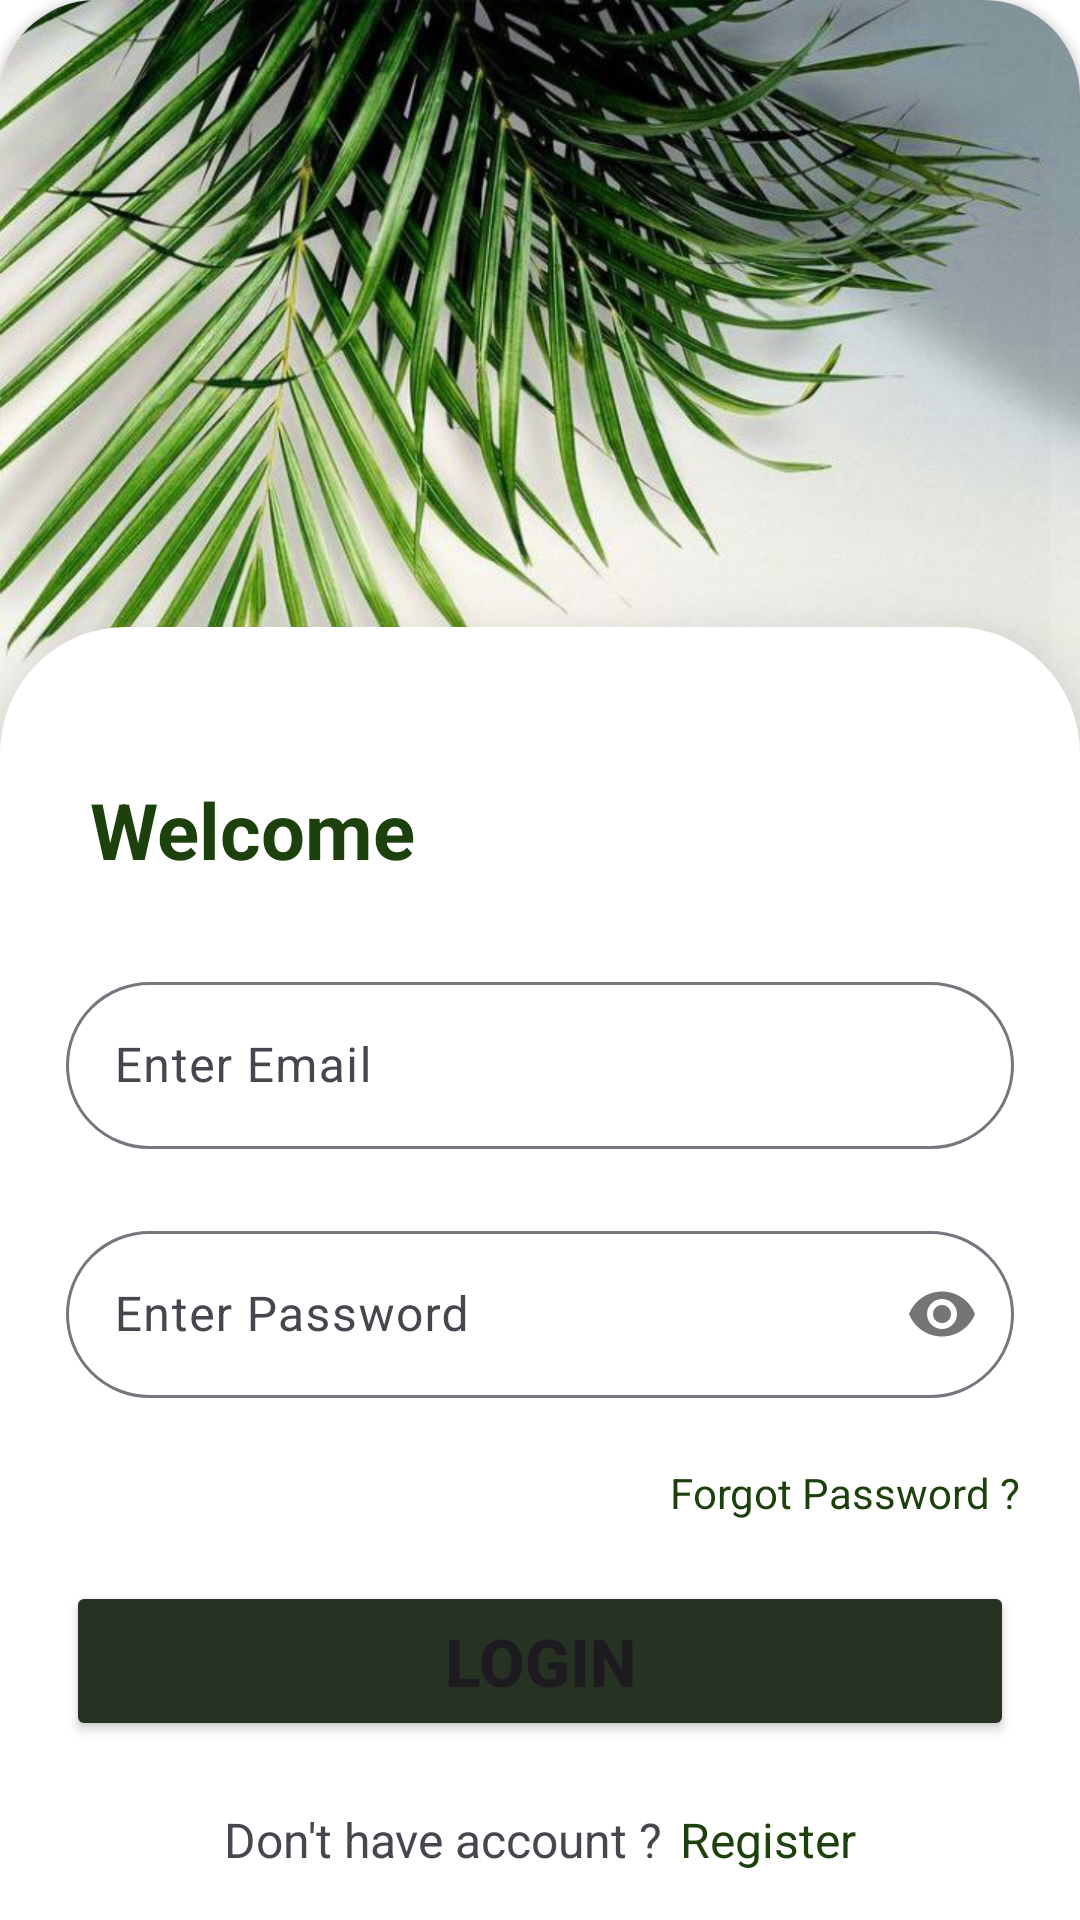

Android layout source for this screen:
<!-- AndroidManifest.xml: application theme Theme.EventMate -->
<!-- res/layout/activity_login.xml -->
<?xml version="1.0" encoding="utf-8"?>
<androidx.constraintlayout.widget.ConstraintLayout xmlns:android="http://schemas.android.com/apk/res/android"
    xmlns:app="http://schemas.android.com/apk/res-auto"
    xmlns:tools="http://schemas.android.com/tools"
    android:id="@+id/main"
    android:layout_width="match_parent"
    android:layout_height="match_parent"
    android:background="@color/white"
    tools:context=".activities.LoginAct">

    <androidx.cardview.widget.CardView
        android:layout_width="match_parent"
        android:layout_height="match_parent"
        app:cardCornerRadius="32dp">

        <ImageView
            android:id="@+id/image"
            android:layout_width="match_parent"
            android:layout_height="match_parent"
            android:scaleType="centerCrop"
            android:src="@drawable/login_i"
            app:layout_constraintTop_toTopOf="parent"
            tools:ignore="ContentDescription" />
    </androidx.cardview.widget.CardView>


    <androidx.constraintlayout.widget.ConstraintLayout
        android:id="@+id/constraintLayout2"
        android:layout_width="match_parent"
        android:layout_height="wrap_content"
        android:background="@drawable/login_bg"
        android:elevation="20dp"
        android:paddingTop="50dp"
        app:layout_constraintBottom_toBottomOf="parent">

        <TextView
            android:id="@+id/welcome"
            android:layout_width="0dp"
            android:layout_height="wrap_content"
            android:layout_marginHorizontal="30dp"
            android:layout_marginBottom="28dp"
            android:text="@string/welcome"
            android:textColor="#1D410C"
            android:textSize="26sp"
            android:textStyle="bold"
            app:layout_constraintBottom_toTopOf="@id/etEmailLayout"
            app:layout_constraintEnd_toEndOf="parent"
            app:layout_constraintStart_toStartOf="parent" />

        <com.google.android.material.textfield.TextInputLayout
            android:id="@+id/etEmailLayout"
            android:layout_width="match_parent"
            android:layout_height="wrap_content"
            android:layout_margin="22dp"
            app:boxCornerRadiusBottomEnd="28dp"
            app:boxCornerRadiusBottomStart="28dp"
            app:boxCornerRadiusTopEnd="28dp"
            app:boxCornerRadiusTopStart="28dp"
            app:layout_constraintBottom_toTopOf="@id/etPasswordLayout"
            app:layout_constraintEnd_toEndOf="parent"
            app:layout_constraintStart_toStartOf="parent">

            <EditText
                android:id="@+id/etEmail"
                android:layout_width="match_parent"
                android:layout_height="wrap_content"
                android:autofillHints=""
                android:hint="@string/enter_email"
                android:inputType="textEmailAddress"
                tools:ignore="VisualLintTextFieldSize" />

        </com.google.android.material.textfield.TextInputLayout>

        <com.google.android.material.textfield.TextInputLayout
            android:id="@+id/etPasswordLayout"
            android:layout_width="match_parent"
            android:layout_height="wrap_content"
            android:layout_margin="22dp"
            app:boxCornerRadiusBottomEnd="28dp"
            app:boxCornerRadiusBottomStart="28dp"
            app:boxCornerRadiusTopEnd="28dp"
            app:boxCornerRadiusTopStart="28dp"
            app:layout_constraintBottom_toTopOf="@id/forgotPassword"
            app:layout_constraintEnd_toEndOf="parent"
            app:layout_constraintStart_toStartOf="parent"
            app:passwordToggleEnabled="true">

            <EditText
                android:id="@+id/etPassword"
                android:layout_width="match_parent"
                android:layout_height="wrap_content"
                android:autofillHints=""
                android:hint="@string/enter_password"
                android:inputType="textPassword"
                tools:ignore="VisualLintTextFieldSize" />

        </com.google.android.material.textfield.TextInputLayout>

        <TextView
            android:id="@+id/forgotPassword"
            android:layout_width="wrap_content"
            android:layout_height="wrap_content"
            android:layout_margin="20dp"
            android:text="@string/forgot_password"
            android:textColor="#1D410C"
            app:layout_constraintBottom_toTopOf="@id/logIn"
            app:layout_constraintEnd_toEndOf="parent"
            tools:ignore="TextContrastCheck" />

        <Button
            android:id="@+id/logIn"
            android:layout_width="0dp"
            android:layout_height="wrap_content"
            android:layout_margin="22dp"
            android:backgroundTint="#263323"
            android:padding="12dp"
            android:text="@string/login"
            android:textSize="22sp"
            android:textStyle="bold"
            app:layout_constraintBottom_toTopOf="@id/already"
            app:layout_constraintEnd_toEndOf="parent"
            app:layout_constraintStart_toStartOf="parent"
            tools:ignore="TextContrastCheck,VisualLintButtonSize" />

        <TextView
            android:id="@+id/already"
            android:layout_width="wrap_content"
            android:layout_height="wrap_content"
            android:layout_marginBottom="16dp"
            android:text="@string/don_t_have_account"
            android:textSize="16sp"
            app:layout_constraintBottom_toBottomOf="parent"
            app:layout_constraintEnd_toStartOf="@id/loginTxt"
            app:layout_constraintHorizontal_chainStyle="packed"
            app:layout_constraintStart_toStartOf="parent" />

        <TextView
            android:id="@+id/loginTxt"
            android:layout_width="wrap_content"
            android:layout_height="wrap_content"
            android:layout_marginStart="6dp"
            android:layout_marginBottom="16dp"
            android:text="@string/register"
            android:textColor="#1D410C"
            android:textSize="16sp"
            app:layout_constraintBottom_toBottomOf="parent"
            app:layout_constraintEnd_toEndOf="parent"
            app:layout_constraintStart_toEndOf="@id/already"
            tools:ignore="TextContrastCheck" />


    </androidx.constraintlayout.widget.ConstraintLayout>
</androidx.constraintlayout.widget.ConstraintLayout>
<!-- resources referenced by this layout -->
<resources>
  <color name="white">#FFFFFFFF</color>
  <!-- drawable login_bg (drawable) -->
  <?xml version="1.0" encoding="utf-8"?>
  <shape xmlns:android="http://schemas.android.com/apk/res/android" android:shape="rectangle">
      <solid android:color="#FFFFFF"/>
      <corners android:topLeftRadius="42dp" android:topRightRadius="42dp"/>
      </shape>
  <!-- drawable login_i: jpg bitmap (drawable, 121036 bytes) -->
  <string name="don_t_have_account">Don\'t have account ?</string>
  <string name="enter_email">Enter Email</string>
  <string name="enter_password">Enter Password</string>
  <string name="forgot_password">Forgot Password ?</string>
  <string name="login">Login</string>
  <string name="register">Register</string>
  <string name="welcome">Welcome</string>
  <style name="Theme.EventMate" parent="Base.Theme.EventMate" />
  <style name="Base.Theme.EventMate" parent="Theme.Material3.DayNight.NoActionBar">
          
           <item name="colorPrimary">@color/my_light_primary</item>
          <item name="android:popupMenuStyle">@style/PopupMenuStyle</item>
      </style>
  <color name="my_light_primary">#B3000000</color>
  <style name="PopupMenuStyle" parent="@android:style/Widget.PopupMenu">
          <item name="android:popupBackground">@drawable/dialog_bg</item>
          <item name="android:dropDownHorizontalOffset">-16dp</item>
      </style>
</resources>
